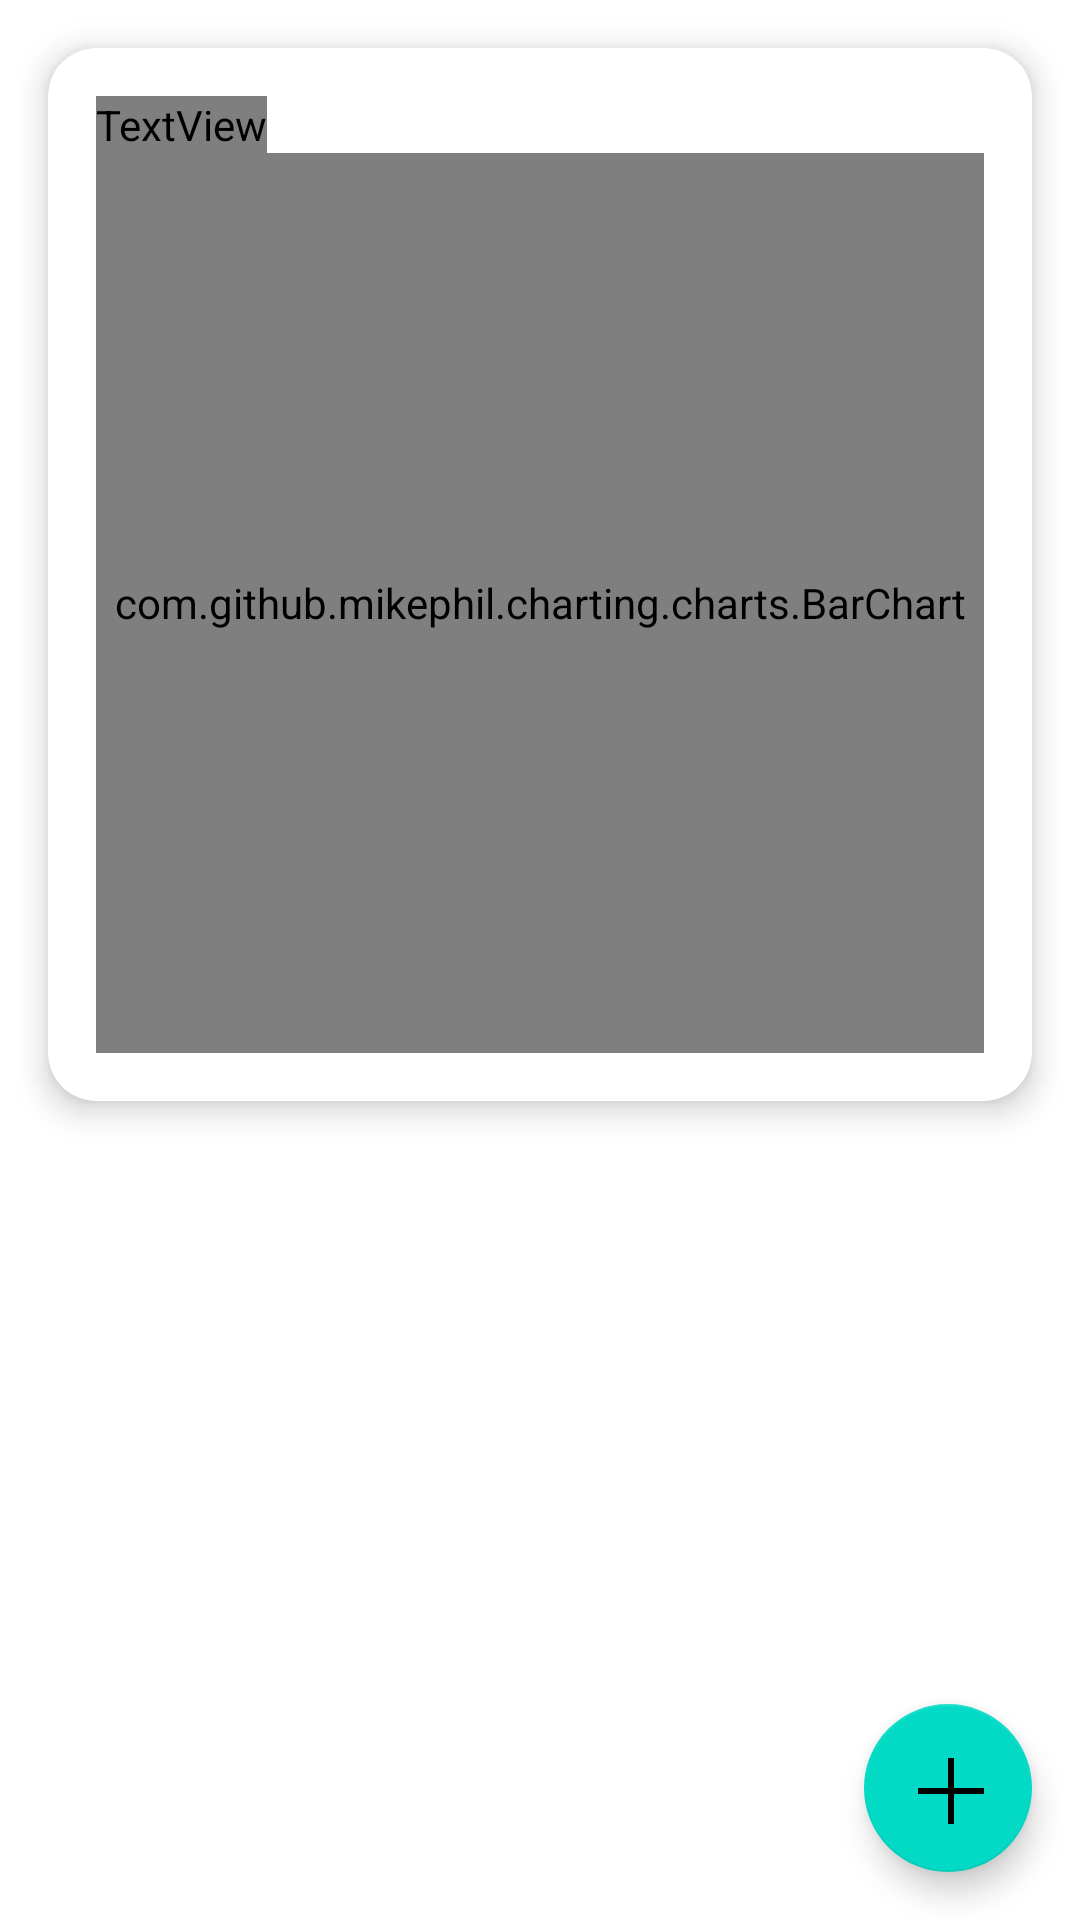

Write the Android layout XML for this screen, with the resource values it uses.
<!-- AndroidManifest.xml: application theme AppTheme -->
<!-- res/layout/fragment_home.xml -->
<?xml version="1.0" encoding="utf-8"?>
<androidx.constraintlayout.widget.ConstraintLayout xmlns:android="http://schemas.android.com/apk/res/android"
    xmlns:app="http://schemas.android.com/apk/res-auto"
    android:layout_width="match_parent"
    android:layout_height="match_parent"
    android:background="?attr/colorSurface"
    android:padding="0dp">

    
<com.google.android.material.card.MaterialCardView
    android:layout_width="match_parent"
    android:layout_height="wrap_content"
    android:id="@+id/card_saldo"
    android:layout_margin="16dp"
    app:cardElevation="6dp"
    app:cardCornerRadius="16dp"
    android:backgroundTint="?attr/colorPrimaryContainer"
    android:layout_marginBottom="16dp"
    app:layout_constraintTop_toTopOf="parent"
    app:layout_constraintStart_toStartOf="parent"
    app:layout_constraintEnd_toEndOf="parent">

    <LinearLayout
        android:layout_width="match_parent"
        android:layout_height="wrap_content"
        android:padding="16dp"
        android:orientation="vertical">

        <TextView
            android:layout_width="wrap_content"
            android:layout_height="wrap_content"
            android:text="Progress proyek"
            android:textColor="?attr/colorOnPrimaryContainer"
            android:textSize="16sp"
            android:textStyle="bold"/>

    <com.github.mikephil.charting.charts.BarChart
        android:id="@+id/groupedBarChart"
        android:layout_width="match_parent"
        android:layout_height="300dp" />
    </LinearLayout>

</com.google.android.material.card.MaterialCardView>


    
    <androidx.recyclerview.widget.RecyclerView
        android:id="@+id/rv_proyek"
        android:layout_width="match_parent"
        android:layout_height="0dp"
        app:layout_constraintTop_toBottomOf="@+id/card_saldo"
        app:layout_constraintBottom_toTopOf="@id/fab_add_proyek"
        app:layout_constraintStart_toStartOf="parent"
        app:layout_constraintEnd_toEndOf="parent"/>

    

    
    <com.google.android.material.floatingactionbutton.FloatingActionButton
        android:id="@+id/fab_main"
        android:layout_width="wrap_content"
        android:layout_height="wrap_content"
        android:src="@drawable/ic_add"
        app:layout_constraintBottom_toBottomOf="parent"
        app:layout_constraintEnd_toEndOf="parent"
        android:layout_margin="16dp"/>

    
    <com.google.android.material.floatingactionbutton.FloatingActionButton
        android:id="@+id/fab_add_proyek"
        android:layout_width="wrap_content"
        android:layout_height="wrap_content"
        android:src="@drawable/ic_add"
        android:visibility="gone"
        app:layout_constraintEnd_toEndOf="@id/fab_main"
        app:layout_constraintBottom_toTopOf="@id/fab_main"
        android:layout_marginBottom="8dp"/>

    <com.google.android.material.floatingactionbutton.FloatingActionButton
        android:id="@+id/fab_edit_proyek"
        android:layout_width="wrap_content"
        android:layout_height="wrap_content"
        android:src="@drawable/ic_project"
        android:visibility="gone"
        app:layout_constraintEnd_toEndOf="@id/fab_main"
        app:layout_constraintBottom_toTopOf="@id/fab_add_proyek"
        android:layout_marginBottom="8dp"/>

    <com.google.android.material.floatingactionbutton.FloatingActionButton
        android:id="@+id/fab_estimasi"
        android:layout_width="wrap_content"
        android:layout_height="wrap_content"
        android:src="@drawable/ic_money"
        android:visibility="gone"
        app:layout_constraintEnd_toEndOf="@id/fab_main"
        app:layout_constraintBottom_toTopOf="@id/fab_edit_proyek"
        android:layout_marginBottom="8dp"/>

    <com.google.android.material.floatingactionbutton.FloatingActionButton
        android:id="@+id/fab_material"
        android:layout_width="wrap_content"
        android:layout_height="wrap_content"
        android:src="@drawable/ic_edit"
        android:visibility="gone"
        app:layout_constraintEnd_toEndOf="@id/fab_main"
        app:layout_constraintBottom_toTopOf="@id/fab_estimasi"
        android:layout_marginBottom="8dp"/>

</androidx.constraintlayout.widget.ConstraintLayout>
<!-- resources referenced by this layout -->
<resources>
  <!-- drawable ic_add (drawable) -->
  <vector xmlns:android="http://schemas.android.com/apk/res/android"
      android:width="24dp"
      android:height="24dp"
      android:viewportWidth="24"
      android:viewportHeight="24">
      <path
          android:fillColor="?attr/colorOnSurface"
          android:pathData="M12,2v10H2v2h10v10h2V14h10v-2H14V2H12z"/>
  </vector>
  <!-- drawable ic_edit (drawable) -->
  <vector xmlns:android="http://schemas.android.com/apk/res/android"
      android:width="24dp"
      android:height="24dp"
      android:viewportWidth="24"
      android:viewportHeight="24">
  
      <path
          android:fillColor="?attr/colorOnSurface"
          android:pathData="M3,17.3V21h3.7l10.9,-10.9l-3.7,-3.7L3,17.3zM20.7,7.04c0.4,-0.4,0.4,-1 0,-1.4L18.36,3.3c-0.4,-0.4-1,-0.4-1.4,0l-1.8,1.8l3.7,3.7L20.7,7.04z"/>
  </vector>
  <!-- drawable ic_money (drawable) -->
  <vector xmlns:android="http://schemas.android.com/apk/res/android"
      android:width="24dp"
      android:height="24dp"
      android:viewportWidth="24"
      android:viewportHeight="24">
      <path
          android:fillColor="#000000"
          android:pathData="M4,4h16c1.1,0 2,0.9 2,2v12c0,1.1 -0.9,2 -2,2H4c-1.1,0 -2,-0.9 -2,-2V6C2,4.9 2.9,4 4,4zM4,6v12h16V6H4zM12,8c1.66,0 3,1.34 3,3h-2c0,-0.55 -0.45,-1 -1,-1s-1,0.45 -1,1 0.45,1 1,1c1.1,0 2,0.9 2,2s-0.9,2 -2,2 -3,-1.34 -3,-3h2c0,0.55 0.45,1 1,1s1,-0.45 1,-1 -0.45,-1 -1,-1c-1.1,0 -2,-0.9 -2,-2s0.9,-2 2,-2z"/>
  </vector>
  <!-- drawable ic_project (drawable) -->
  <vector xmlns:android="http://schemas.android.com/apk/res/android"
      android:width="24dp"
      android:height="24dp"
      android:viewportWidth="24"
      android:viewportHeight="24">
      <path
          android:fillColor="#000000"
          android:pathData="M4,4h16c1.1,0 2,0.9 2,2v12c0,1.1 -0.9,2 -2,2H4c-1.1,0 -2,-0.9 -2,-2V6C2,4.9 2.9,4 4,4zM4,6v12h16V6H4zM9,8h6c0.55,0 1,0.45 1,1v6c0,0.55 -0.45,1 -1,1H9c-0.55,0 -1,-0.45 -1,-1V9C8,8.45 8.45,8 9,8zM10,10v4h4v-4H10z"/>
  </vector>
</resources>
